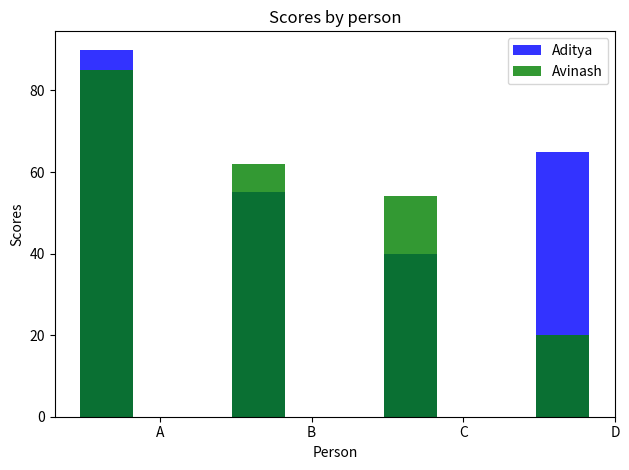

Write the Python code that produced this figure.
# write a program to display bar graph between person and score

import numpy as np
import matplotlib.pyplot as plt

# data to plot

n_groups = 4
aditya = (90, 55, 40, 65)
avinash = (85, 62, 54, 20)

# create plot

index = np.arange(n_groups)
bar_width = 0.35
opacity = 0.8

rects1 = plt.bar(index, aditya, bar_width,
alpha = opacity,
color = 'b',
label = 'Aditya')

rects2 = plt.bar(index, avinash, bar_width,
alpha = opacity,
color = 'g',
label = 'Avinash')

plt.xlabel('Person')
plt.ylabel('Scores')
plt.title('Scores by person')
plt.xticks(index + bar_width, ('A', 'B', 'C', 'D'))
plt.legend()

plt.tight_layout()
plt.show()
